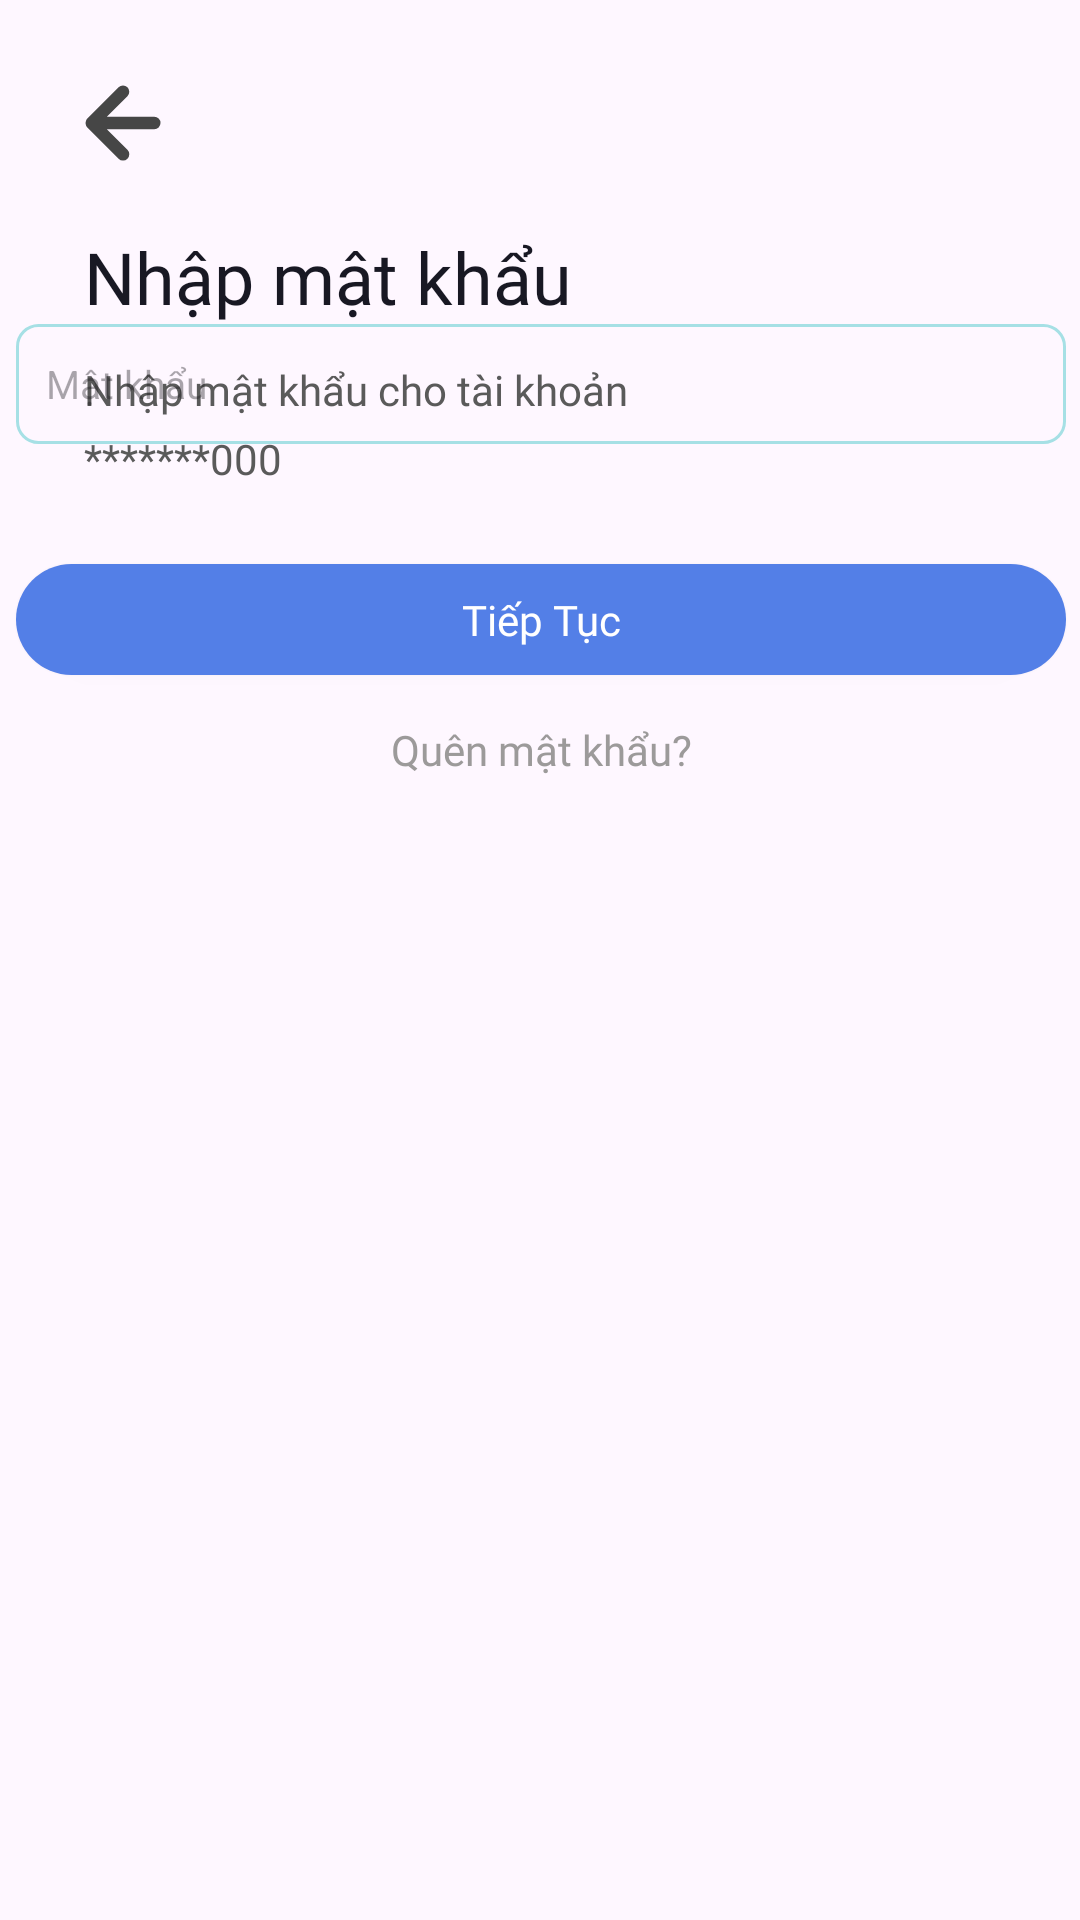

This screen was rendered from an Android layout file. Write that file and the resources it references.
<!-- AndroidManifest.xml: application theme Theme.NearEx_PRM392 -->
<!-- res/layout/activity_login_old_customer.xml -->
<?xml version="1.0" encoding="utf-8"?>
<androidx.constraintlayout.widget.ConstraintLayout xmlns:android="http://schemas.android.com/apk/res/android"
    xmlns:app="http://schemas.android.com/apk/res-auto"
    xmlns:tools="http://schemas.android.com/tools"
    android:layout_width="match_parent"
    android:layout_height="match_parent"
    tools:context=".LoginOldCustomer">

    <androidx.appcompat.widget.AppCompatButton
        android:id="@+id/buttonBack"
        android:layout_width="wrap_content"
        android:layout_height="wrap_content"
        android:layout_marginStart="16dp"
        android:layout_marginTop="16dp"
        android:background="#00FFFFFF"
        android:drawableStart="@drawable/arrow_left_2"
        app:layout_constraintStart_toStartOf="parent"
        app:layout_constraintTop_toTopOf="parent" />

    <TextView
        android:id="@+id/textView"
        android:layout_width="wrap_content"
        android:layout_height="wrap_content"
        android:layout_marginStart="28dp"
        android:layout_marginTop="76dp"
        android:text="Nhập mật khẩu"
        android:textSize="24dp"
        android:fontFamily="@font/inter_bold"
        android:textColor="#181823"
        app:layout_constraintStart_toStartOf="parent"
        app:layout_constraintTop_toTopOf="parent" />

    <TextView
        android:id="@+id/textView2"
        android:layout_width="wrap_content"
        android:layout_height="wrap_content"
        android:layout_marginStart="28dp"
        android:layout_marginTop="12dp"
        android:fontFamily="@font/inter_medium"
        android:text="Nhập mật khẩu cho tài khoản"
        android:textColor="#5A5A5A"
        app:layout_constraintStart_toStartOf="parent"
        app:layout_constraintTop_toBottomOf="@+id/textView" />

    <TextView
        android:id="@+id/textViewPhoneNumber"
        android:layout_width="wrap_content"
        android:layout_height="wrap_content"
        android:layout_marginStart="28dp"
        android:layout_marginTop="4dp"
        android:fontFamily="@font/inter_medium"
        android:text="*******000"
        android:textColor="#5A5A5A"
        app:layout_constraintStart_toStartOf="parent"
        app:layout_constraintTop_toBottomOf="@+id/textView2" />

    <LinearLayout
        android:layout_width="409dp"
        android:layout_height="562dp"
        android:orientation="vertical"
        app:layout_constraintBottom_toBottomOf="parent"
        app:layout_constraintEnd_toEndOf="parent"
        app:layout_constraintStart_toStartOf="parent">


        <EditText
            android:id="@+id/editTextPassword"
            android:layout_width="350dp"
            android:layout_height="40dp"
            android:layout_gravity="center"
            android:background="@drawable/number_field"
            android:inputType="number"
            android:hint="Mật khẩu"
            android:textSize="13dp"
            android:padding="10dp"
            android:layout_marginTop="30dp"/>

        <androidx.appcompat.widget.AppCompatButton
            android:id="@+id/buttonNext"
            android:layout_width="350dp"
            android:layout_height="37dp"
            android:layout_gravity="center"
            android:layout_marginTop="40dp"
            android:background="@drawable/button_login"
            android:text="Tiếp Tục"
            android:textAllCaps="false"
            android:textColor="#fff"
            android:fontFamily="@font/inter_semibold"/>

        <androidx.appcompat.widget.AppCompatButton
            android:id="@+id/buttonForgot"
            android:layout_width="wrap_content"
            android:layout_height="30dp"
            android:layout_gravity="center"
            android:background="#00FFFFFF"
            android:layout_marginTop="10dp"
            android:text="Quên mật khẩu?"
            android:textAllCaps="false"
            android:fontFamily="@font/inter_bold"
            android:textColor="#9C9A9A"/>

    </LinearLayout>

</androidx.constraintlayout.widget.ConstraintLayout>
<!-- resources referenced by this layout -->
<resources>
  <!-- drawable arrow_left_2 (drawable) -->
  <vector android:height="50dp" android:viewportHeight="24"
      android:viewportWidth="24" android:width="50dp" xmlns:android="http://schemas.android.com/apk/res/android">
      <path android:fillColor="#464646" android:pathData="M17,11H9.41l3.3,-3.29a1,1 0,1 0,-1.42 -1.42l-5,5a1,1 0,0 0,-0.21 0.33,1 1,0 0,0 0,0.76 1,1 0,0 0,0.21 0.33l5,5a1,1 0,0 0,1.42 0,1 1,0 0,0 0,-1.42L9.41,13H17a1,1 0,0 0,0 -2Z"/>
  </vector>
  <!-- drawable button_login (drawable) -->
  <shape xmlns:android="http://schemas.android.com/apk/res/android">
      <solid
          android:color="#537FE7"/>
      <corners android:radius="20dp"/>
  </shape>
  <!-- drawable number_field (drawable) -->
  <shape xmlns:android="http://schemas.android.com/apk/res/android">
      <size
          android:width="30dp"
          android:height="50dp"/>
      <stroke
          android:width="1dp"
          android:color="#A6E0E5"/>
      <corners
          android:radius="7dp"/>
  
  </shape>
  <style name="Theme.NearEx_PRM392" parent="Base.Theme.NearEx_PRM392" />
  <style name="Base.Theme.NearEx_PRM392" parent="Theme.Material3.DayNight.NoActionBar">
          
          
      </style>
</resources>
